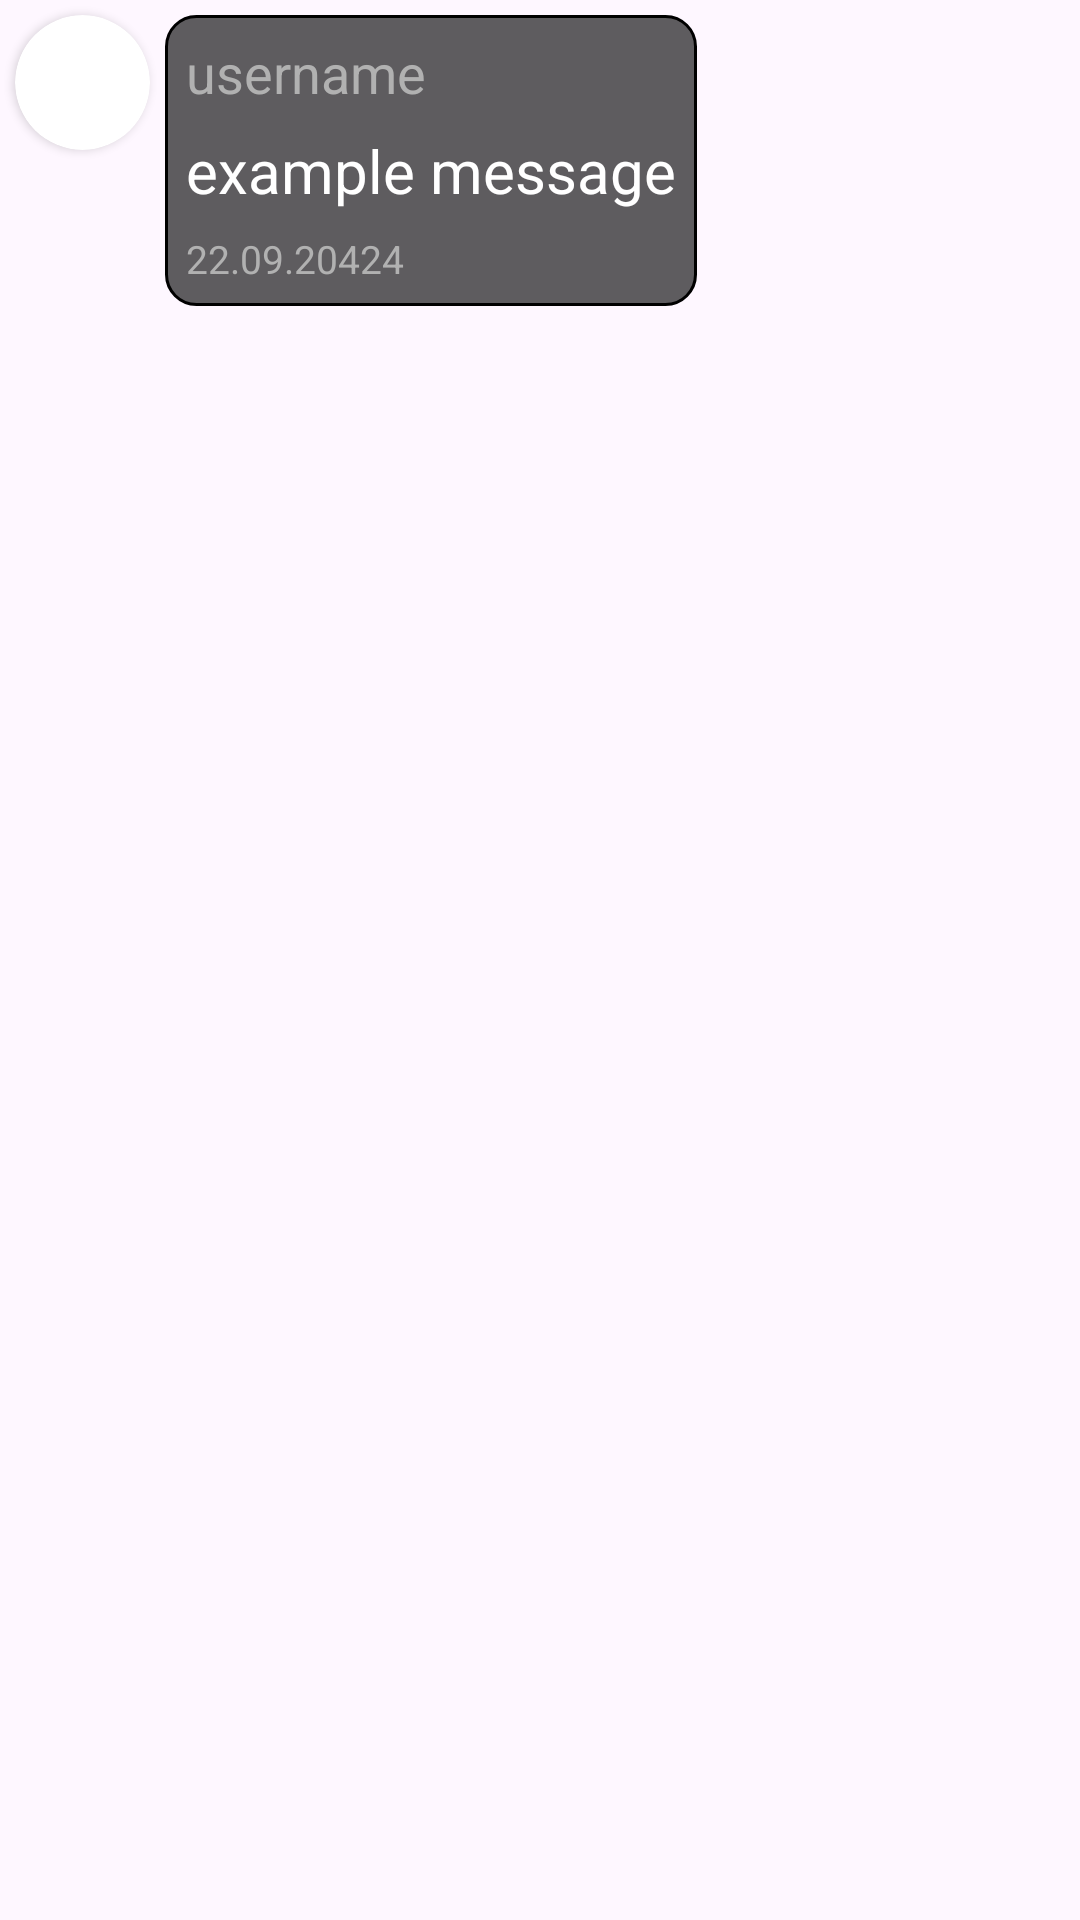

Produce the Android XML layout that renders to this screen, including the resource entries it uses.
<!-- AndroidManifest.xml: application theme Theme.WhisperLink -->
<!-- res/layout/messagesrecyclerviewrow.xml -->
<?xml version="1.0" encoding="utf-8"?>

<androidx.constraintlayout.widget.ConstraintLayout xmlns:android="http://schemas.android.com/apk/res/android"
    xmlns:tools="http://schemas.android.com/tools"
    android:layout_width="wrap_content"
    android:layout_height="wrap_content"
    xmlns:app="http://schemas.android.com/apk/res-auto">
    <androidx.cardview.widget.CardView
        android:layout_width="45dp"
        android:layout_height="45dp"
        app:cardCornerRadius="45dp"
        app:layout_constraintStart_toStartOf="parent"
        app:layout_constraintTop_toTopOf="parent"
        android:layout_margin="5dp"
        android:id="@+id/imageCardViewMessages">
        <ImageView
            android:layout_width="45dp"
            android:layout_height="45dp"
            android:id="@+id/userImageMessages"
            android:src="@drawable/user"
            android:scaleType="centerCrop"/>
    </androidx.cardview.widget.CardView>

    <androidx.constraintlayout.widget.ConstraintLayout
        android:layout_width="0dp"
        android:layout_height="wrap_content"
        android:id="@+id/messageContentLayout"
        app:layout_constraintTop_toTopOf="@+id/imageCardViewMessages"
        app:layout_constraintStart_toEndOf="@+id/imageCardViewMessages"
        android:layout_marginEnd="10dp"
        android:layout_marginStart="5dp"
       android:background="@drawable/recyclerviewshapemessageactivity">
        <TextView
            android:text="username"
            android:textSize="18sp"
            app:layout_constraintTop_toTopOf="parent"
            app:layout_constraintStart_toStartOf="parent"
            app:layout_constraintEnd_toEndOf="parent"
            app:layout_constraintHorizontal_bias="0.0"
            android:layout_marginTop="7dp"
            android:layout_marginStart="7dp"
            android:layout_marginEnd="7dp"
            android:textColor="@color/fontColor"
            android:layout_width="wrap_content"
            android:layout_height="wrap_content"
            android:id="@+id/userNameMessageRecyclerview"/>
        <TextView
            android:text="example message"
            android:textSize="20sp"
            android:textColor="@color/white"
            android:layout_width="wrap_content"
            android:layout_height="wrap_content"
            android:id="@+id/messageBody"
            android:maxWidth="300dp"
            app:layout_constraintVertical_bias="0.0"
            app:layout_constraintHorizontal_bias="0.0"
            app:layout_constraintBottom_toBottomOf="parent"
            app:layout_constraintTop_toBottomOf="@+id/userNameMessageRecyclerview"
            app:layout_constraintStart_toStartOf="parent"
            app:layout_constraintEnd_toEndOf="parent"
            android:layout_margin="7dp"
            />
        <TextView
            android:layout_width="wrap_content"
            android:layout_height="wrap_content"
            android:id="@+id/dateMessages"
            android:text="22.09.20424"
            android:textSize="13dp"
            android:textColor="@color/fontColor"
            android:layout_margin="7dp"
            app:layout_constraintStart_toStartOf="parent"
            app:layout_constraintBottom_toBottomOf="parent"
            app:layout_constraintTop_toBottomOf="@+id/messageBody"
            tools:ignore="SmallSp" />


    </androidx.constraintlayout.widget.ConstraintLayout>
</androidx.constraintlayout.widget.ConstraintLayout>
<!-- resources referenced by this layout -->
<resources>
  <color name="fontColor">#b1b1b1</color>
  <color name="white">#FFFFFFFF</color>
  <!-- drawable recyclerviewshapemessageactivity (drawable) -->
  <?xml version="1.0" encoding="utf-8"?>
  
  <shape xmlns:android="http://schemas.android.com/apk/res/android">
  
      <solid android:color="#A0000000"/>
      <stroke android:color="@color/black" android:width="1dp"/>
      <corners android:radius="10dp"/>
  </shape>
  <style name="Theme.WhisperLink" parent="Base.Theme.WhisperLink" />
  <color name="black">#FF000000</color>
  <style name="Base.Theme.WhisperLink" parent="Theme.Material3.DayNight.NoActionBar">
          
          
      </style>
</resources>
